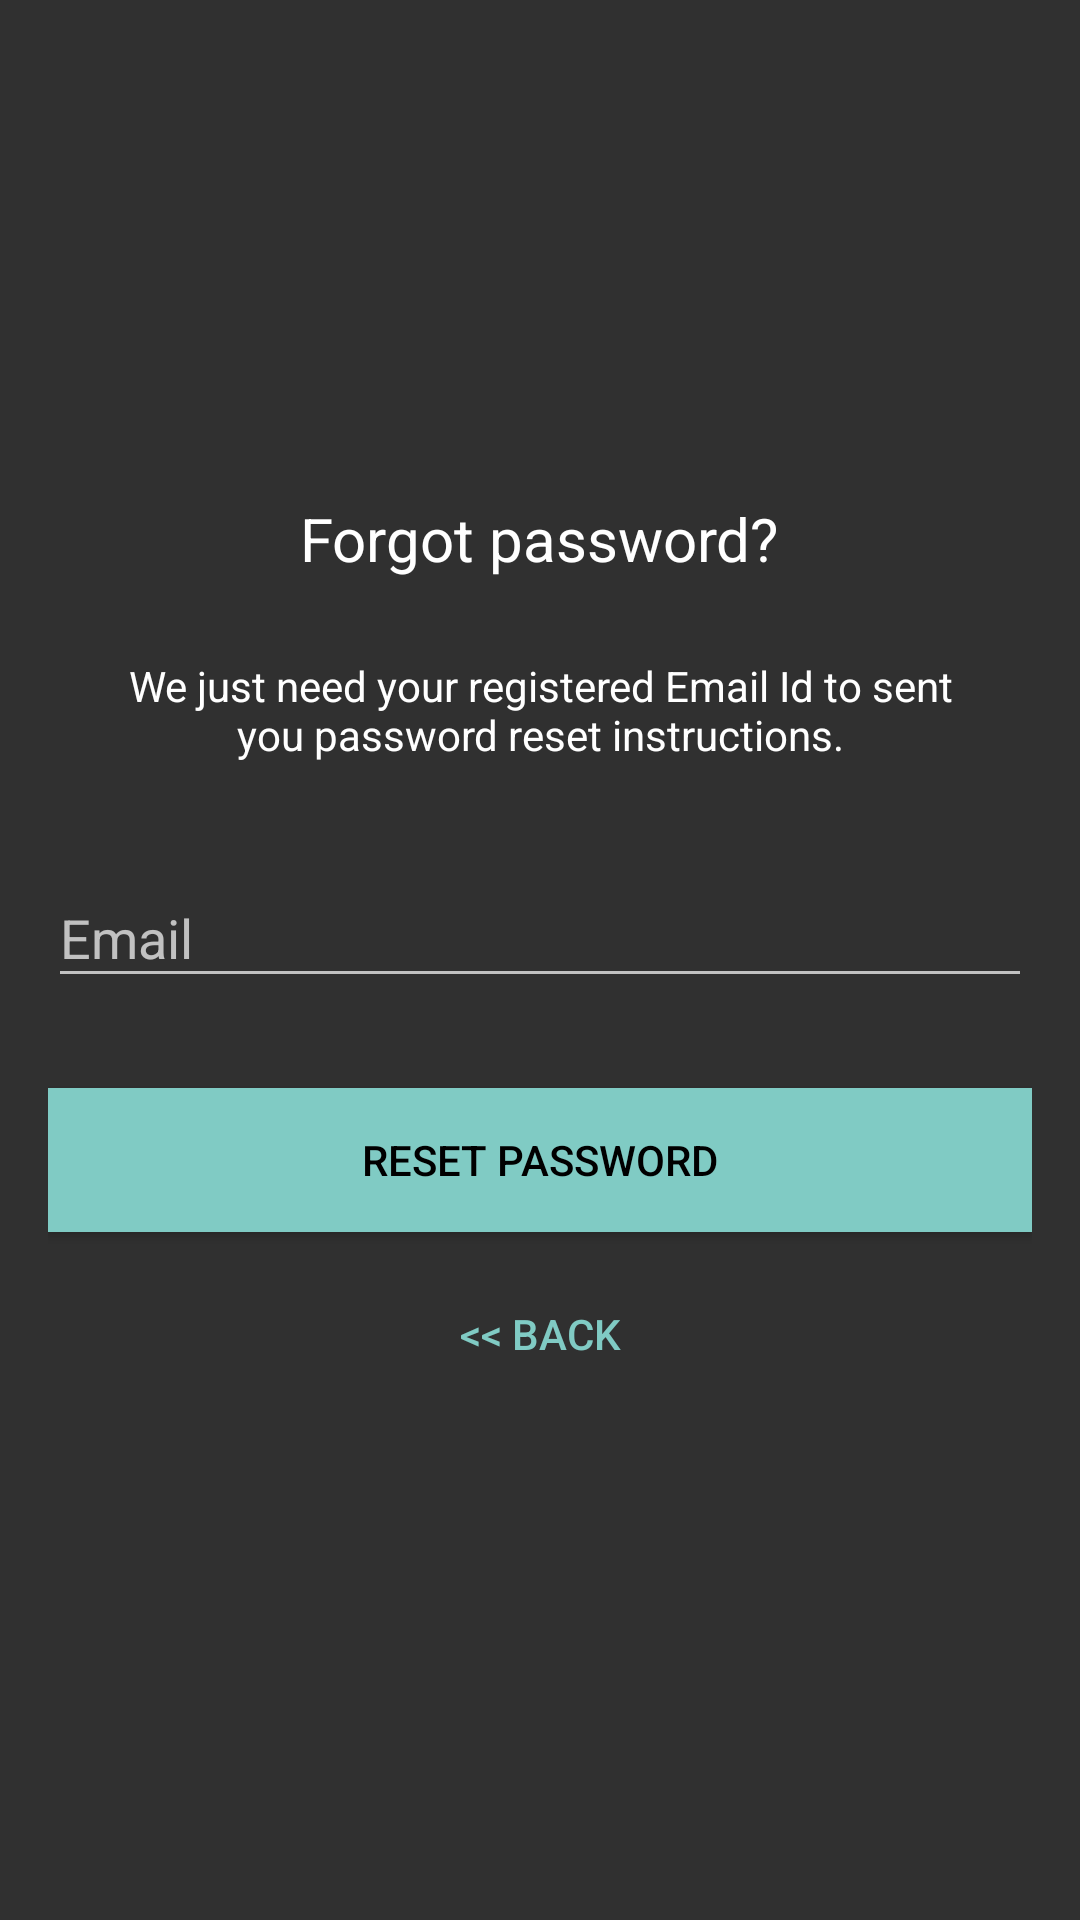

Android layout source for this screen:
<!-- AndroidManifest.xml: application theme AppTheme -->
<!-- res/layout/activity_reset_password.xml -->
<?xml version="1.0" encoding="utf-8"?>
<android.support.design.widget.CoordinatorLayout xmlns:android="http://schemas.android.com/apk/res/android"
    xmlns:app="http://schemas.android.com/apk/res-auto"
    xmlns:tools="http://schemas.android.com/tools"
    android:layout_width="match_parent"
    android:layout_height="match_parent"
    android:layout_gravity="center"
    android:fitsSystemWindows="true"
    tools:context=".ResetPasswordActivity">

    <LinearLayout
        android:layout_width="fill_parent"
        android:layout_height="wrap_content"
        android:layout_marginTop="30dp"
        android:gravity="center"
        android:orientation="vertical"
        android:padding="@dimen/activity_horizontal_margin">


        <ImageView
            android:layout_width="@dimen/logo_w_h"
            android:layout_height="@dimen/logo_w_h"
            android:layout_gravity="center_horizontal"
            android:layout_marginBottom="10dp"
            android:src="@mipmap/ic_launcher" />

        <TextView
            android:layout_width="wrap_content"
            android:layout_height="wrap_content"
            android:layout_gravity="center_horizontal"
            android:padding="10dp"
            android:text="@string/lbl_forgot_password"
            android:textColor="@android:color/white"
            android:textSize="20dp" />

        <TextView
            android:layout_width="wrap_content"
            android:layout_height="wrap_content"
            android:layout_marginBottom="10dp"
            android:gravity="center_horizontal"
            android:padding="@dimen/activity_horizontal_margin"
            android:text="@string/forgot_password_msg"
            android:textColor="@android:color/white"
            android:textSize="14dp" />

        <android.support.design.widget.TextInputLayout
            android:layout_width="match_parent"
            android:layout_height="wrap_content">

            <EditText
                android:id="@+id/email"
                android:layout_width="match_parent"
                android:layout_height="wrap_content"
                android:layout_marginBottom="10dp"
                android:layout_marginTop="20dp"
                android:hint="@string/hint_email"
                android:inputType="textEmailAddress"
                android:textColor="@android:color/white"
                android:textColorHint="@android:color/white" />
        </android.support.design.widget.TextInputLayout>

        

        <Button
            android:id="@+id/btn_reset_password"
            android:layout_width="fill_parent"
            android:layout_height="wrap_content"
            android:layout_marginTop="20dip"
            android:background="@color/colorAccent"
            android:text="@string/btn_reset_password"
            android:textColor="@android:color/black" />

        <Button
            android:id="@+id/btn_back"
            android:layout_width="wrap_content"
            android:layout_height="wrap_content"
            android:layout_marginTop="10dp"
            android:background="@null"
            android:text="@string/btn_back"
            android:textColor="@color/colorAccent" />

    </LinearLayout>

    <ProgressBar
        android:id="@+id/progressBar"
        android:layout_width="30dp"
        android:layout_height="30dp"
        android:layout_gravity="center|bottom"
        android:layout_marginBottom="20dp"
        android:visibility="gone" />
</android.support.design.widget.CoordinatorLayout>
<!-- resources referenced by this layout -->
<resources>
  <color name="colorAccent">#80CBC4</color>
  <dimen name="activity_horizontal_margin">16dp</dimen>
  <dimen name="logo_w_h">100dp</dimen>
  <string name="btn_back">&lt;&lt; Back</string>
  <string name="btn_reset_password">Reset Password</string>
  <string name="forgot_password_msg">We just need your registered Email Id to sent you password reset instructions.</string>
  <string name="hint_email">Email</string>
  <string name="lbl_forgot_password">Forgot password?</string>
  <style name="AppTheme" parent="Theme.AppCompat.NoActionBar">
          
          <item name="colorPrimary">@color/colorPrimary</item>
          <item name="colorPrimaryDark">@color/colorPrimaryDark</item>
          <item name="colorAccent">@color/colorAccent</item>
      </style>
  <color name="colorPrimary">#303030</color>
  <color name="colorPrimaryDark">#212121</color>
</resources>
